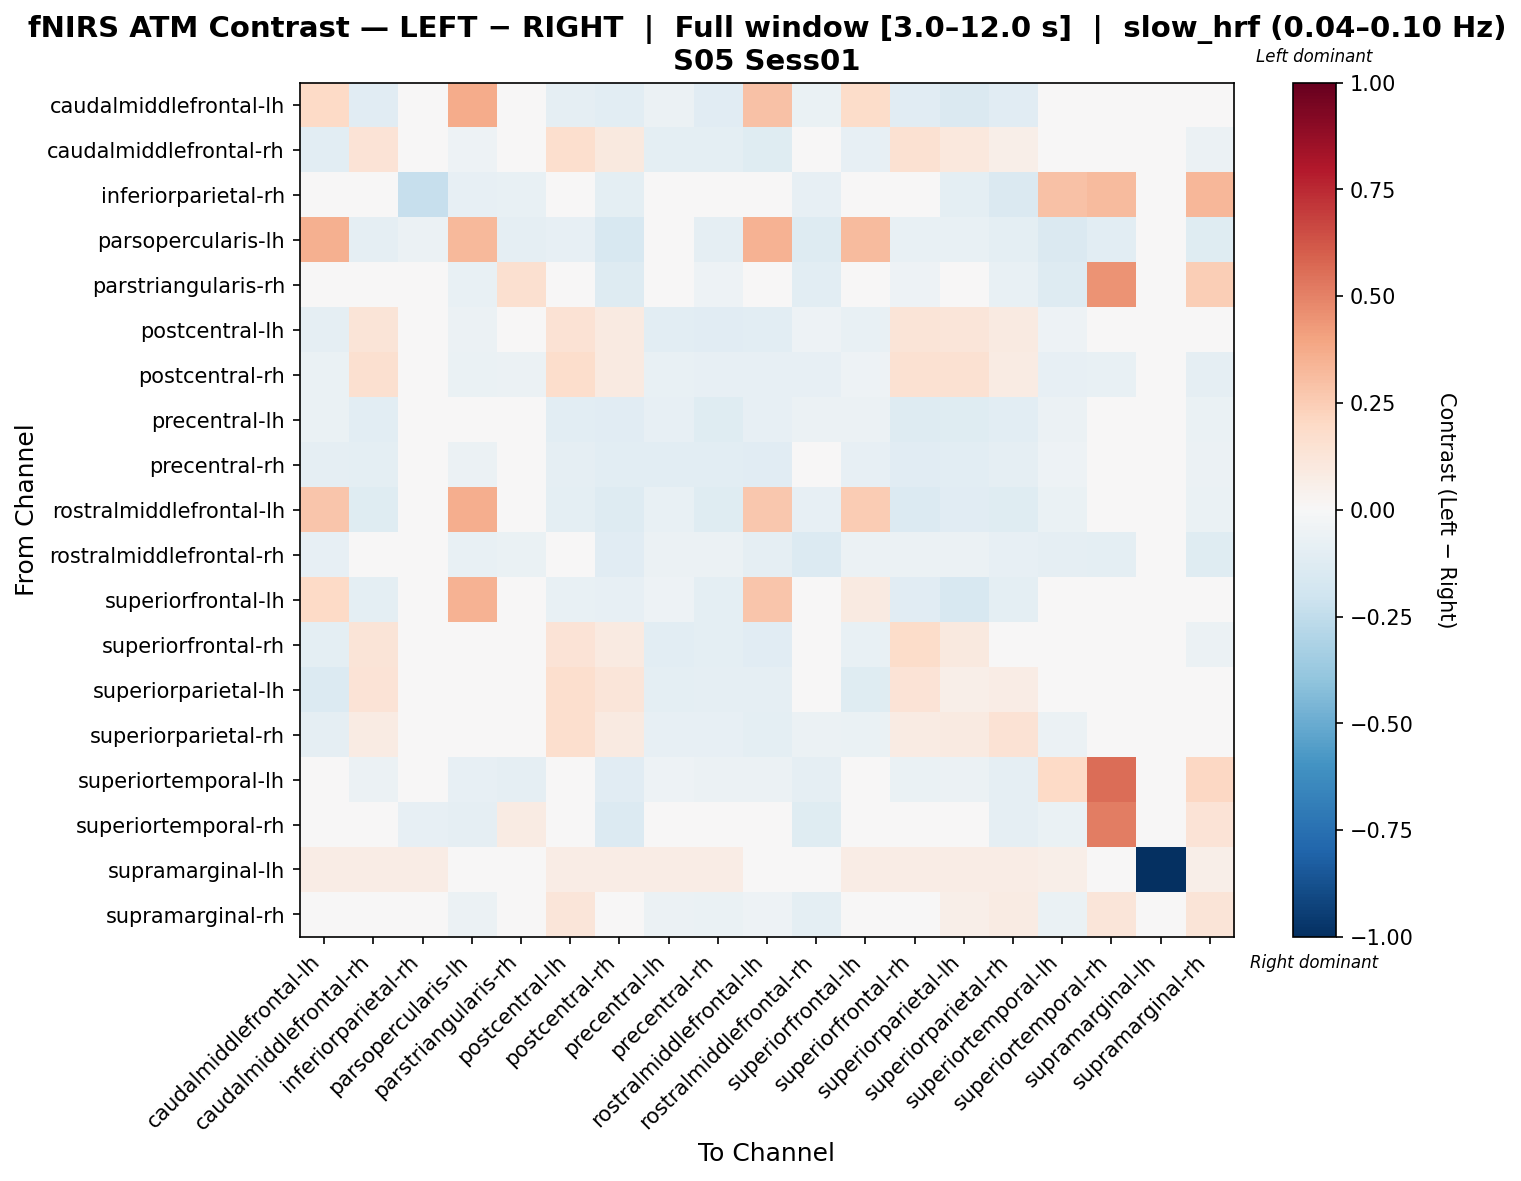

The table this chart was drawn from, first rows:
, caudalmiddlefrontal-lh, caudalmiddlefrontal-rh, inferiorparietal-rh, parsopercularis-lh, parstriangularis-rh, postcentral-lh, postcentral-rh, precentral-lh, precentral-rh, rostralmiddlefrontal-lh, rostralmiddlefrontal-rh, superiorfrontal-lh, superiorfrontal-rh, superiorparietal-lh, superiorparietal-rh, superiortemporal-lh, superiortemporal-rh, supramarginal-lh, supramarginal-rh
caudalmiddlefrontal-lh, 0.2026, -0.1147, -3.422526846750572e-05, 0.3682, -0.01155, -0.08602, -0.1065, -0.05864, -0.1106, 0.2899, -0.06651, 0.1798, -0.1147, -0.1475, -0.1126, -0.04705, -0.01981, 0.004989, -0.04924
caudalmiddlefrontal-rh, -0.1051, 0.1399, 0.01493, -0.05133, -0.0192, 0.1655, 0.09498, -0.09378, -0.09849, -0.1173, -0.0466, -0.08504, 0.151, 0.1084, 0.05724, -0.04554, -0.01969, 0.007415, -0.05727
inferiorparietal-rh, -0.02535, -0.02918, -0.2266, -0.08154, -0.07235, 0.006283, -0.1012, -0.00914, -0.02044, -0.02314, -0.08054, -0.01329, -0.03547, -0.09611, -0.1433, 0.2963, 0.3134, 0.009098, 0.3325
parsopercularis-lh, 0.352, -0.08698, -0.05652, 0.3209, -0.09162, -0.07919, -0.162, -0.02627, -0.09194, 0.344, -0.1274, 0.3171, -0.07141, -0.07388, -0.09972, -0.1447, -0.1024, 0.0, -0.1199
parstriangularis-rh, -0.0219, -0.04511, -0.01737, -0.0738, 0.1637, -0.03823, -0.1253, -0.04259, -0.05304, -0.03047, -0.103, -0.005328, -0.05317, -0.04699, -0.07385, -0.1289, 0.4502, 0.0, 0.2452
postcentral-lh, -0.08703, 0.1285, 0.03176, -0.05666, -0.03072, 0.1418, 0.0861, -0.1087, -0.1123, -0.1048, -0.05111, -0.07683, 0.1284, 0.1212, 0.089, -0.05064, -0.02572, 0.007228, -0.02948
postcentral-rh, -0.06613, 0.1635, -0.009724, -0.0666, -0.06074, 0.174, 0.09211, -0.07433, -0.08246, -0.08352, -0.08121, -0.05285, 0.1497, 0.1537, 0.08314, -0.0844, -0.07045, 0.007307, -0.09098
precentral-lh, -0.0643, -0.1085, 0.01534, -0.02132, -0.02937, -0.1059, -0.1149, -0.08492, -0.1239, -0.08179, -0.05939, -0.05489, -0.1284, -0.1188, -0.1049, -0.06064, -0.0292, 0.00426, -0.06803
precentral-rh, -0.09163, -0.09445, 0.01852, -0.056, -0.02425, -0.09351, -0.1051, -0.1067, -0.1084, -0.1113, -0.04692, -0.08167, -0.1128, -0.1036, -0.09033, -0.05276, -0.02544, 0.007526, -0.06081
rostralmiddlefrontal-lh, 0.2769, -0.1207, 0.001275, 0.3645, -0.02391, -0.09764, -0.1251, -0.07138, -0.1184, 0.2715, -0.07914, 0.2554, -0.1345, -0.1161, -0.1246, -0.06308, -0.02847, 0.0, -0.06658
rostralmiddlefrontal-rh, -0.08074, -0.0486, -0.001864, -0.07748, -0.06524, -0.04916, -0.1118, -0.05582, -0.06229, -0.08678, -0.1394, -0.05678, -0.06123, -0.05625, -0.08238, -0.08617, -0.09475, 0.0, -0.1229
superiorfrontal-lh, 0.2024, -0.09928, -0.003701, 0.3449, -0.006873, -0.07765, -0.08131, -0.05195, -0.09402, 0.2746, -0.04662, 0.09026, -0.1145, -0.1602, -0.09563, -0.042, -0.01017, 0.009287, -0.03761
superiorfrontal-rh, -0.09945, 0.128, 0.01431, -0.03456, -0.01851, 0.1383, 0.0916, -0.1061, -0.09992, -0.1137, -0.04594, -0.07599, 0.187, 0.09751, 0.04493, -0.04211, -0.0189, 0.01162, -0.05816
superiorparietal-lh, -0.133, 0.1352, -0.01423, -0.03603, -0.01107, 0.1659, 0.1228, -0.0945, -0.08935, -0.09128, -0.0309, -0.1225, 0.1355, 0.05742, 0.07336, -0.034, -0.01384, 0.01043, -0.02982
superiorparietal-rh, -0.08889, 0.08586, -0.02899, -0.03919, -0.02465, 0.1675, 0.08836, -0.07839, -0.08355, -0.09828, -0.05543, -0.06543, 0.08263, 0.09232, 0.1416, -0.06154, -0.03987, 0.009501, -0.003551
superiortemporal-lh, -0.04853, -0.05564, -0.03813, -0.07883, -0.08613, -0.03943, -0.1125, -0.05373, -0.06013, -0.05659, -0.09144, -0.03488, -0.06424, -0.05846, -0.08905, 0.1995, 0.5568, 0.002566, 0.2088
superiortemporal-rh, -0.007912, -0.02242, -0.08248, -0.08682, 0.08361, -0.004727, -0.1367, -0.02028, -0.03242, -0.01951, -0.124, 0.01114, -0.02945, -0.02082, -0.08714, -0.06742, 0.5085, 0.0, 0.1388
supramarginal-lh, 0.07547, 0.07547, 0.07547, 0.0, 0.01887, 0.07547, 0.07547, 0.07547, 0.07547, 0.01887, 0.01887, 0.07547, 0.07547, 0.07547, 0.07547, 0.0566, 0.0, -1.0, 0.0566
supramarginal-rh, -0.04695, -0.02186, -0.005881, -0.0549, 0.002909, 0.1211, -0.02784, -0.05726, -0.06907, -0.05383, -0.09562, -0.03353, 0.009976, 0.05997, 0.08219, -0.06437, 0.1209, 0.002552, 0.1315
